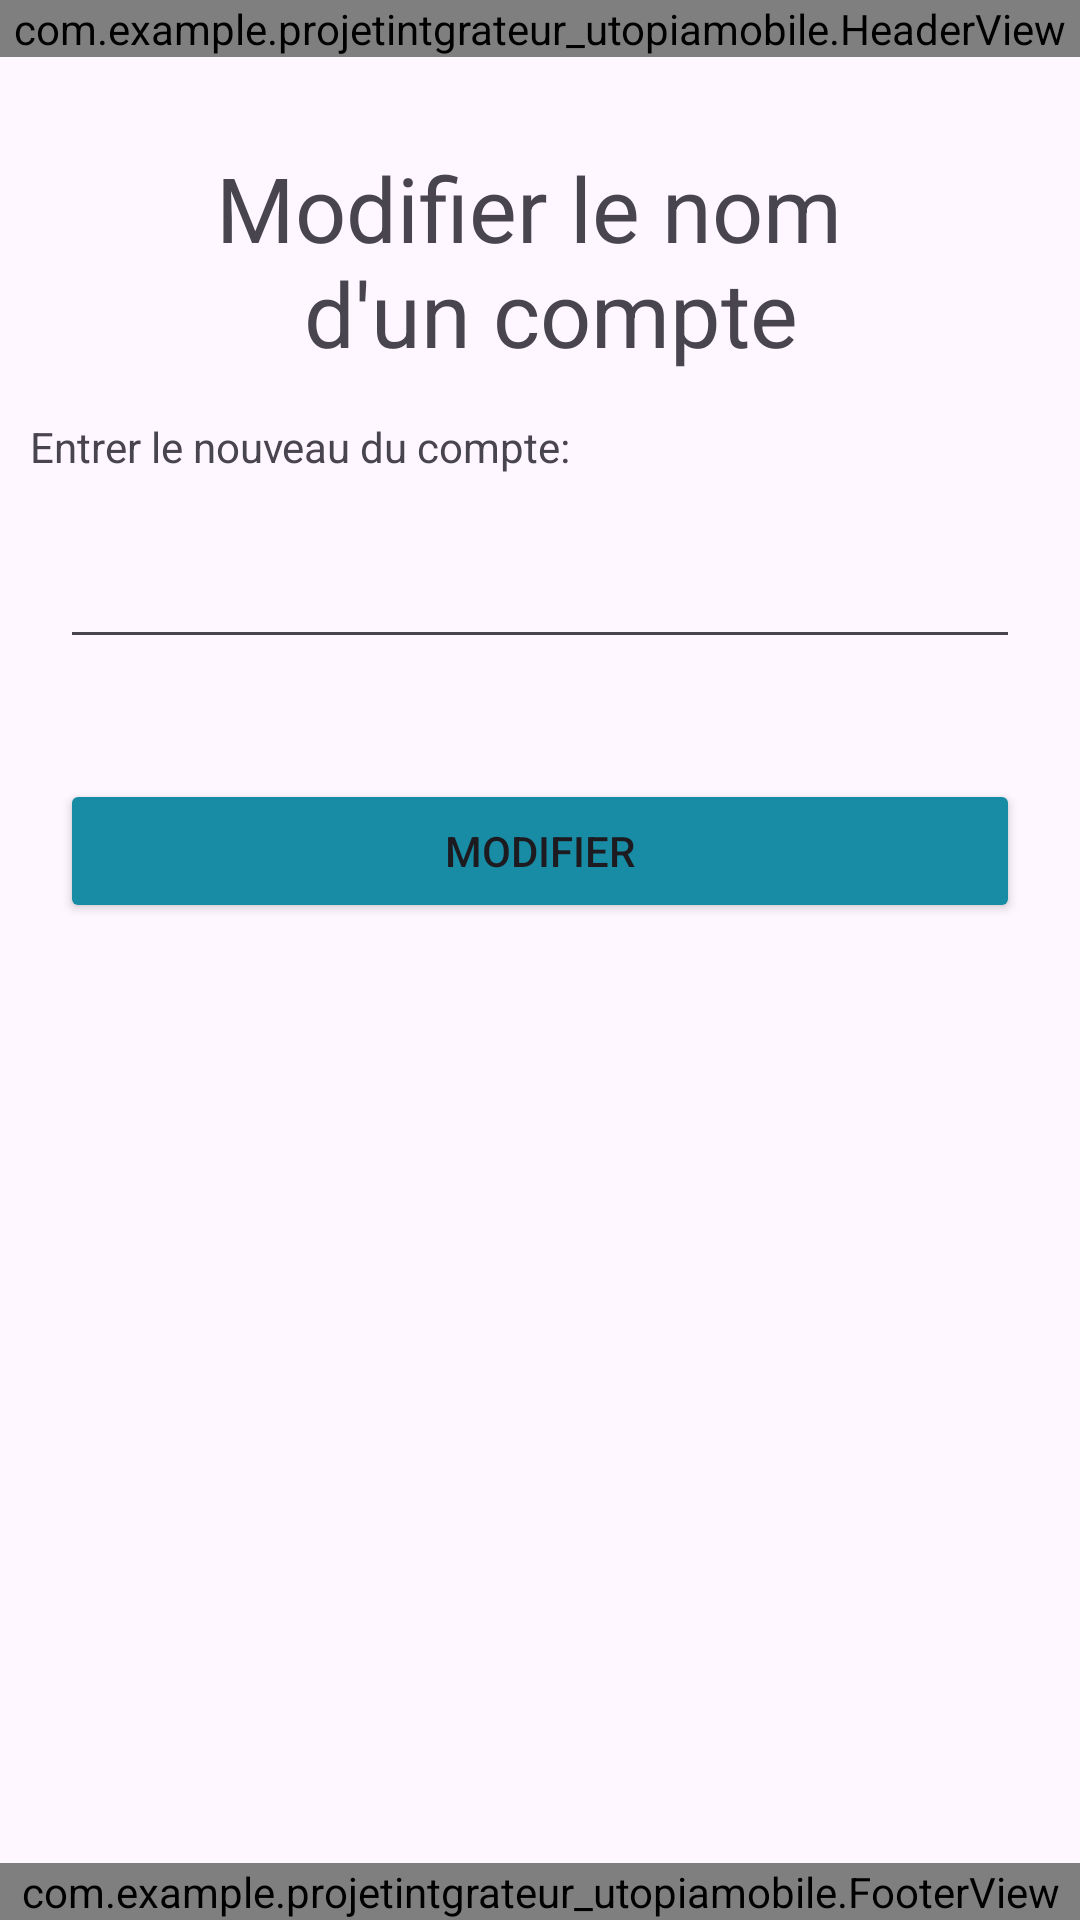

Produce the Android XML layout that renders to this screen, including the resource entries it uses.
<!-- AndroidManifest.xml: application theme Theme.ProjetIntégrateurUtopiaMobile -->
<!-- res/layout/activity_edit_compte.xml -->
<?xml version="1.0" encoding="utf-8"?>
<androidx.constraintlayout.widget.ConstraintLayout xmlns:android="http://schemas.android.com/apk/res/android"
    xmlns:app="http://schemas.android.com/apk/res-auto"
    xmlns:tools="http://schemas.android.com/tools"
    android:id="@+id/main"
    android:layout_width="match_parent"
    android:layout_height="match_parent"
    tools:context=".EditCompteActivity">

    <com.example.projetintgrateur_utopiamobile.HeaderView
        android:id="@+id/header"
        android:layout_width="match_parent"
        android:layout_height="wrap_content"
        app:layout_constraintTop_toTopOf="parent"
        app:layout_constraintStart_toStartOf="parent"
        app:layout_constraintEnd_toEndOf="parent"/>

    <LinearLayout
        android:layout_width="match_parent"
        android:layout_height="wrap_content"
        android:orientation="vertical"
        app:layout_constraintTop_toBottomOf="@id/header"
        app:layout_constraintStart_toStartOf="parent"
        app:layout_constraintEnd_toEndOf="parent">


        <TextView
            android:id="@+id/titleEditCompte"
            android:layout_width="wrap_content"
            android:layout_height="wrap_content"
            android:text="@string/modifierCompte"
            android:textSize="30sp"
            android:layout_marginTop="30dp"
            android:layout_gravity="center"
            android:gravity="center"/>

        <TextView
            android:id="@+id/newName"
            android:layout_width="match_parent"
            android:layout_height="wrap_content"
            android:layout_marginTop="15dp"
            android:layout_marginStart="10dp"
            android:text="@string/editCompteNom" />

        <EditText
            android:id="@+id/editTextEditNomCompte"
            android:layout_width="match_parent"
            android:layout_height="wrap_content"
            android:layout_margin="20dp"
            android:ems="10"
            android:inputType="text" />

        <Button
            android:id="@+id/editComptebutton"
            android:layout_width="match_parent"
            android:layout_height="wrap_content"
            android:layout_margin="20dp"
            android:backgroundTint="@color/utopia_turquoise_moyen"
            android:text="@string/modifier" />


    </LinearLayout>

    <com.example.projetintgrateur_utopiamobile.FooterView
        android:id="@+id/footer"
        android:layout_width="match_parent"
        android:layout_height="wrap_content"
        app:layout_constraintBottom_toBottomOf="parent"
        app:layout_constraintStart_toStartOf="parent"
        app:layout_constraintEnd_toEndOf="parent" />

</androidx.constraintlayout.widget.ConstraintLayout>
<!-- resources referenced by this layout -->
<resources>
  <color name="utopia_turquoise_moyen">#178CA4</color>
  <string name="editCompteNom">Entrer le nouveau du compte:</string>
  <string name="modifier">Modifier</string>
  <string name="modifierCompte">Modifier le nom \n d\'un compte</string>
  <style name="Theme.ProjetIntégrateurUtopiaMobile" parent="Base.Theme.ProjetIntégrateurUtopiaMobile" />
  <style name="Base.Theme.ProjetIntégrateurUtopiaMobile" parent="Theme.Material3.DayNight.NoActionBar">
          
          
      </style>
</resources>
